Run: headless pygame with SDL's dummy video driver; simulated clock (each Clock.tick advances the game by its frame time, no real sleeping); random seed 0; keys injected as events and as key.get_pressed() state; no mouse input.
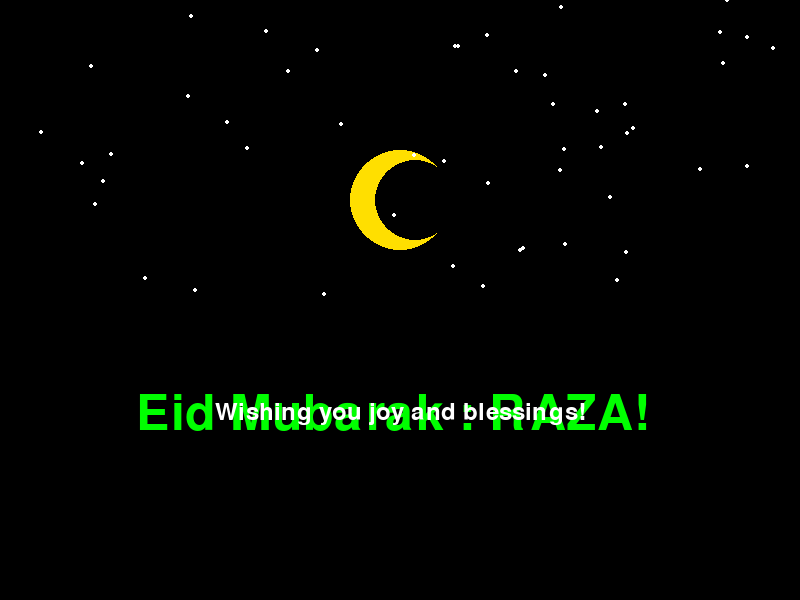
Frame 1 of 4 · flips 1–60 · no input
Frame 2 of 4 · flips 61–180 · tapped SPACE, RETURN · held RIGHT (→), D · screen unchanged from frame 1, image omitted
Frame 3 of 4 · flips 181–300 · held DOWN (↓), S · screen unchanged from frame 2, image omitted
Frame 4 of 4 · flips 301–420 · held LEFT (←), A, UP (↑), W · screen unchanged from frame 3, image omitted

The pygame program that drew these frames:

import pygame
import random
import sys

# Initialize pygame
pygame.init()

# Screen dimensions
WIDTH, HEIGHT = 800, 600
screen = pygame.display.set_mode((WIDTH, HEIGHT))
pygame.display.set_caption("Eid Mubarak Celebration")

# Colors
BLACK = (0, 0, 0)
WHITE = (255, 255, 255)
YELLOW = (255, 223, 0)
GREEN = (0, 255, 0)
RED = (255, 0, 0)
BLUE = (0, 0, 255)
PURPLE = (128, 0, 128)

# Clock for controlling frame rate
clock = pygame.time.Clock()

# Font for text
font = pygame.font.Font(None, 74)
small_font = pygame.font.Font(None, 36)

# Crescent moon properties
moon_x = WIDTH // 2
moon_y = HEIGHT // 3
moon_radius = 50
moon_inner_radius = 40

# Star properties
stars = [(random.randint(0, WIDTH), random.randint(0, HEIGHT // 2)) for _ in range(50)]

# Firework properties
fireworks = []

def create_firework():
    x = random.randint(100, WIDTH - 100)
    y = random.randint(100, HEIGHT // 2)
    color = random.choice([RED, GREEN, BLUE, PURPLE])
    return {"x": x, "y": y, "color": color, "radius": 1, "max_radius": random.randint(30, 50)}

# Game loop
running = True
frame_count = 0
while running:
    screen.fill(BLACK)

    # Event handling
    for event in pygame.event.get():
        if event.type == pygame.QUIT:
            running = False

    # Draw crescent moon
    pygame.draw.circle(screen, YELLOW, (moon_x, moon_y), moon_radius)
    pygame.draw.circle(screen, BLACK, (moon_x + 15, moon_y), moon_inner_radius)

    # Draw stars
    for star in stars:
        pygame.draw.circle(screen, WHITE, star, 2)

    # Display "Eid Mubarak" text with animation
    text = font.render("Eid Mubarak : RAZA! ", True, GREEN)
    text_x = WIDTH // 2 - text.get_width() // 2
    text_y = HEIGHT // 2 + (10 * (frame_count % 20) - 100)  # Bouncing effect
    screen.blit(text, (text_x, text_y))

    # Display smaller text
    small_text = small_font.render("Wishing you joy and blessings!", True, WHITE)
    screen.blit(small_text, (WIDTH // 2 - small_text.get_width() // 2, HEIGHT // 2 + 100))

    # Create fireworks
    if frame_count % 30 == 0:  # Add a new firework every 30 frames
        fireworks.append(create_firework())

    # Update and draw fireworks
    for firework in fireworks[:]:
        pygame.draw.circle(screen, firework["color"], (firework["x"], firework["y"]), firework["radius"])
        firework["radius"] += 2
        if firework["radius"] > firework["max_radius"]:
            fireworks.remove(firework)

    # Update display
    pygame.display.flip()


    # Control frame rate
    clock.tick(30)
    frame_count += 1

# End game
pygame.quit()
sys.exit()
